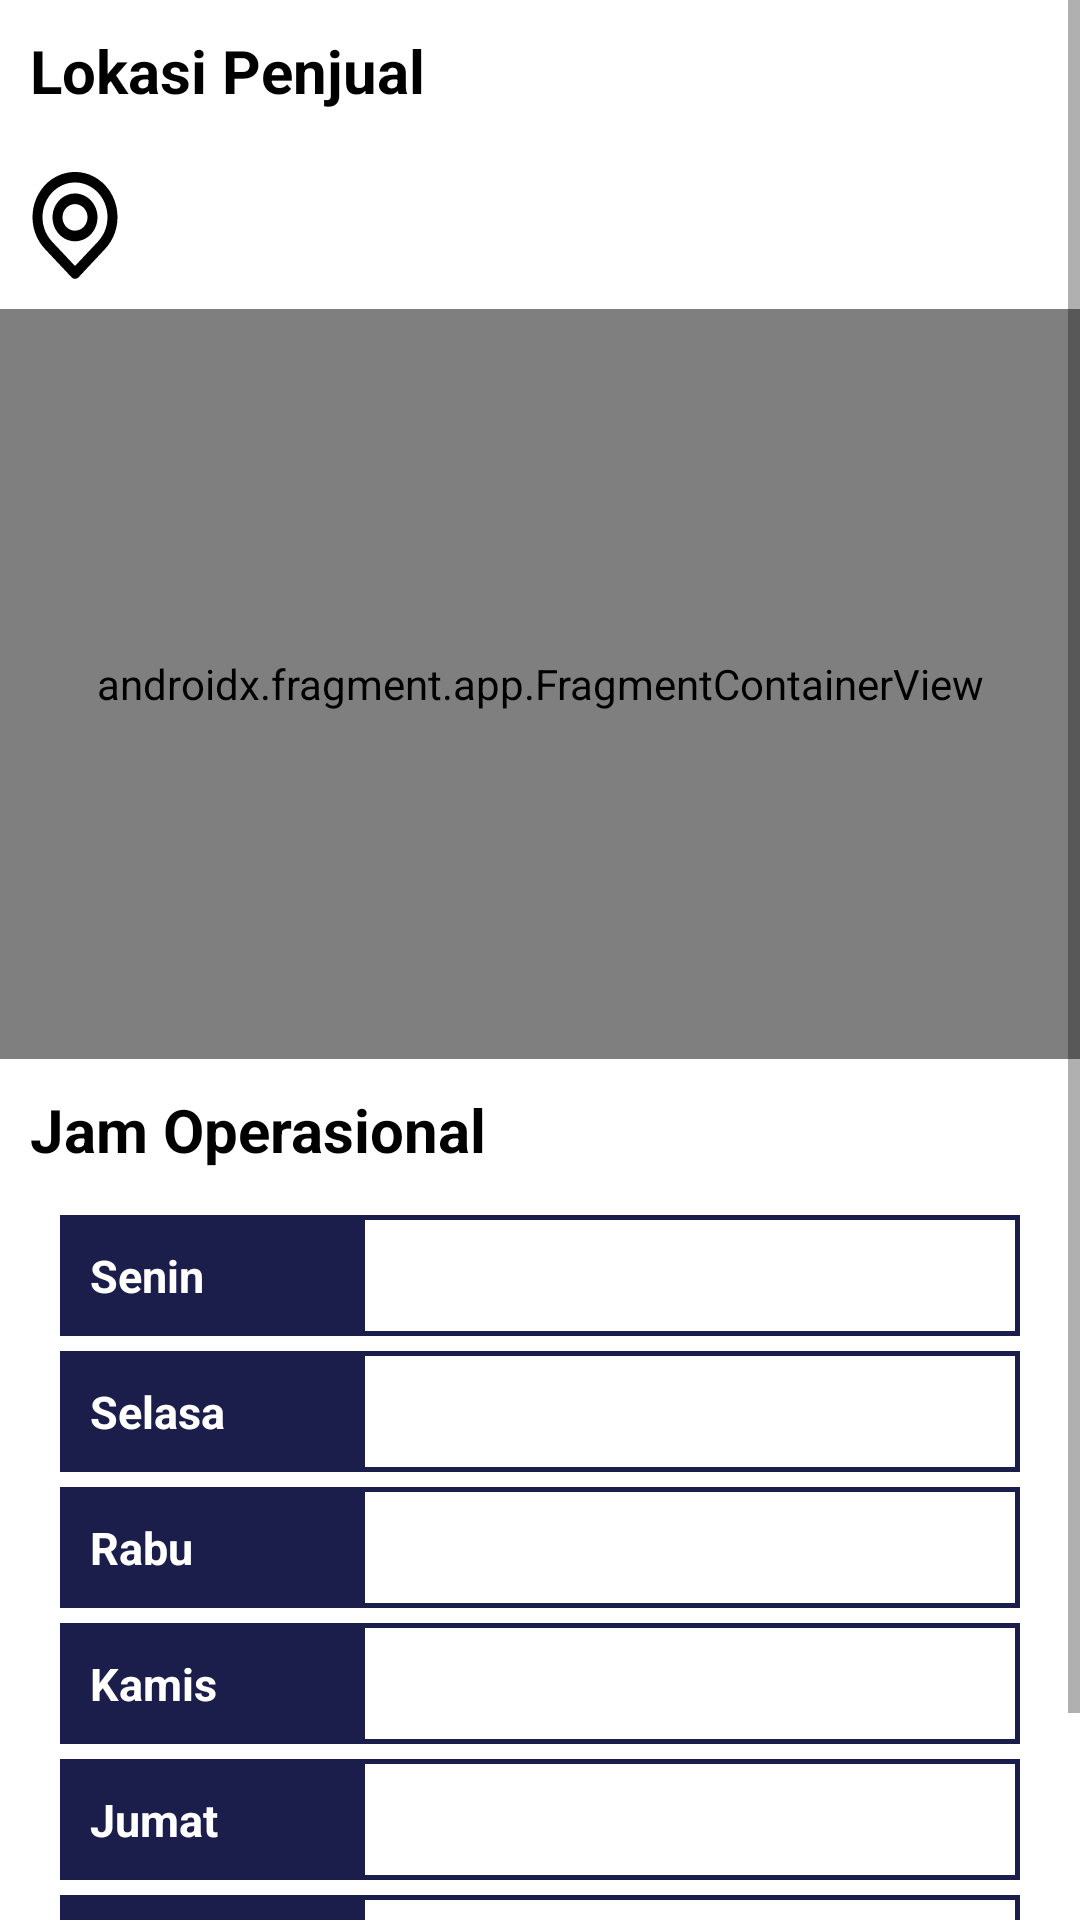

The Android layout XML behind this screen, and the referenced resources:
<!-- AndroidManifest.xml: application theme Theme.KuToko -->
<!-- res/layout/fragment_informasi.xml -->
<?xml version="1.0" encoding="utf-8"?>
<ScrollView xmlns:android="http://schemas.android.com/apk/res/android"
    xmlns:tools="http://schemas.android.com/tools"
    android:layout_width="match_parent"
    android:layout_height="wrap_content"
    tools:context=".ui.detailstore.InformasiFragment">

    <androidx.appcompat.widget.LinearLayoutCompat
        android:layout_width="match_parent"
        android:layout_height="wrap_content"
        android:orientation="vertical">

        <TextView
            android:layout_width="wrap_content"
            android:layout_height="wrap_content"
            android:padding="10dp"
            android:textSize="20sp"
            android:textColor="@color/black"
            android:textStyle="bold"
            android:text="@string/lokasi_penjual"/>


        <TextView
            android:id="@+id/info_alamat"
            android:layout_width="wrap_content"
            android:layout_height="wrap_content"
            android:padding="10dp"
            android:drawableLeft="@drawable/ic_location_black"
            android:drawablePadding="15dp"
            android:gravity="center|start"
            android:textSize="15sp"
            android:textColor="@color/black"
            tools:text="@string/dummy_address" />

        <androidx.fragment.app.FragmentContainerView
            android:id="@+id/fragment_map"
            android:name="com.google.android.gms.maps.SupportMapFragment"
            android:layout_width="match_parent"
            android:layout_height="250dp"/>

        <TextView
            android:layout_width="wrap_content"
            android:layout_height="wrap_content"
            android:padding="10dp"
            android:textSize="20sp"
            android:textColor="@color/black"
            android:textStyle="bold"
            android:text="@string/jam_operasional"/>

        <LinearLayout
            android:layout_width="match_parent"
            android:layout_height="wrap_content"
            android:layout_marginTop="5dp"
            android:layout_marginStart="20dp"
            android:layout_marginEnd="20dp"
            android:orientation="horizontal">
            <TextView
                android:layout_width="100dp"
                android:layout_height="match_parent"
                android:textSize="15sp"
                android:textColor="@color/white"
                android:textStyle="bold"
                android:background="@drawable/bg_kotak"
                android:backgroundTint="@color/main"
                android:text="Senin"/>
            <TextView
                android:id="@+id/jam_senin"
                android:layout_width="match_parent"
                android:layout_height="match_parent"
                android:gravity="center"
                android:textSize="15sp"
                android:textColor="@color/black"
                android:background="@drawable/bg_kotak"
                tools:text="09.00 - 17.00"/>
        </LinearLayout>

        <LinearLayout
            android:layout_width="match_parent"
            android:layout_height="wrap_content"
            android:layout_marginTop="5dp"
            android:layout_marginStart="20dp"
            android:layout_marginEnd="20dp"
            android:orientation="horizontal">
            <TextView
                android:layout_width="100dp"
                android:layout_height="match_parent"
                android:textSize="15sp"
                android:textColor="@color/white"
                android:textStyle="bold"
                android:background="@drawable/bg_kotak"
                android:backgroundTint="@color/main"
                android:text="Selasa"/>
            <TextView
                android:id="@+id/jam_selasa"
                android:layout_width="match_parent"
                android:layout_height="match_parent"
                android:gravity="center"
                android:textSize="15sp"
                android:textColor="@color/black"
                android:background="@drawable/bg_kotak"
                tools:text="09.00 - 17.00"/>
        </LinearLayout>

        <LinearLayout
            android:layout_width="match_parent"
            android:layout_height="wrap_content"
            android:layout_marginTop="5dp"
            android:layout_marginStart="20dp"
            android:layout_marginEnd="20dp"
            android:orientation="horizontal">
            <TextView
                android:layout_width="100dp"
                android:layout_height="match_parent"
                android:textSize="15sp"
                android:textColor="@color/white"
                android:textStyle="bold"
                android:background="@drawable/bg_kotak"
                android:backgroundTint="@color/main"
                android:text="Rabu"/>
            <TextView
                android:id="@+id/jam_rabu"
                android:layout_width="match_parent"
                android:layout_height="match_parent"
                android:gravity="center"
                android:textSize="15sp"
                android:textColor="@color/black"
                android:background="@drawable/bg_kotak"
                tools:text="Test Waktu"/>
        </LinearLayout>

        <LinearLayout
            android:layout_width="match_parent"
            android:layout_height="wrap_content"
            android:layout_marginTop="5dp"
            android:layout_marginStart="20dp"
            android:layout_marginEnd="20dp"
            android:orientation="horizontal">
            <TextView
                android:layout_width="100dp"
                android:layout_height="match_parent"
                android:textSize="15sp"
                android:textColor="@color/white"
                android:textStyle="bold"
                android:background="@drawable/bg_kotak"
                android:backgroundTint="@color/main"
                android:text="Kamis"/>
            <TextView
                android:id="@+id/jam_kamis"
                android:layout_width="match_parent"
                android:layout_height="match_parent"
                android:gravity="center"
                android:textSize="15sp"
                android:textColor="@color/black"
                android:background="@drawable/bg_kotak"
                tools:text="09.00 - 17.00"/>
        </LinearLayout>

        <LinearLayout
            android:layout_width="match_parent"
            android:layout_height="wrap_content"
            android:layout_marginTop="5dp"
            android:layout_marginStart="20dp"
            android:layout_marginEnd="20dp"
            android:orientation="horizontal">
            <TextView
                android:layout_width="100dp"
                android:layout_height="match_parent"
                android:textSize="15sp"
                android:textColor="@color/white"
                android:textStyle="bold"
                android:background="@drawable/bg_kotak"
                android:backgroundTint="@color/main"
                android:text="Jumat"/>
            <TextView
                android:id="@+id/jam_jumat"
                android:layout_width="match_parent"
                android:layout_height="match_parent"
                android:gravity="center"
                android:textSize="15sp"
                android:textColor="@color/black"
                android:background="@drawable/bg_kotak"
                tools:text="09.00 - 17.00"/>
        </LinearLayout>

        <LinearLayout
            android:layout_width="match_parent"
            android:layout_height="wrap_content"
            android:layout_marginTop="5dp"
            android:layout_marginStart="20dp"
            android:layout_marginEnd="20dp"
            android:orientation="horizontal">
            <TextView
                android:layout_width="100dp"
                android:layout_height="match_parent"
                android:textSize="15sp"
                android:textColor="@color/white"
                android:textStyle="bold"
                android:background="@drawable/bg_kotak"
                android:backgroundTint="@color/main"
                android:text="Sabtu"/>
            <TextView
                android:id="@+id/jam_sabtu"
                android:layout_width="match_parent"
                android:layout_height="match_parent"
                android:gravity="center"
                android:textSize="15sp"
                android:textColor="@color/black"
                android:background="@drawable/bg_kotak"
                tools:text="09.00 - 17.00"/>
        </LinearLayout>

        <LinearLayout
            android:layout_width="match_parent"
            android:layout_height="wrap_content"
            android:layout_marginTop="5dp"
            android:layout_marginStart="20dp"
            android:layout_marginEnd="20dp"
            android:orientation="horizontal">
            <TextView
                android:layout_width="100dp"
                android:layout_height="match_parent"
                android:textSize="15sp"
                android:textColor="@color/white"
                android:textStyle="bold"
                android:background="@drawable/bg_kotak"
                android:backgroundTint="@color/main"
                android:text="Minggu"/>
            <TextView
                android:id="@+id/jam_minggu"
                android:layout_width="match_parent"
                android:layout_height="match_parent"
                android:gravity="center"
                android:textSize="15sp"
                android:textColor="@color/black"
                android:background="@drawable/bg_kotak"
                tools:text="09.00 - 17.00"/>
        </LinearLayout>

    </androidx.appcompat.widget.LinearLayoutCompat>
</ScrollView>
<!-- resources referenced by this layout -->
<resources>
  <color name="black">#FF000000</color>
  <color name="main">#1B1E4B</color>
  <color name="white">#FFFFFFFF</color>
  <!-- drawable bg_kotak (drawable) -->
  <?xml version="1.0" encoding="utf-8"?>
  <shape xmlns:android="http://schemas.android.com/apk/res/android"
      android:shape="rectangle">
      <stroke android:width="5px" android:color="@color/main" />
      <padding android:bottom="10dp" android:left="10dp" android:right="10dp" android:top="10dp"/>
  
  </shape>
  <!-- drawable ic_location_black: vector/xml drawable (drawable, 2064 chars, omitted) -->
  <string name="dummy_address">69MX+9QC, Jl. Garboruci, Dabag, Condongcatur, Kec. Depok, Kabupaten Sleman, Daerah Istimewa Yogyakarta 55281</string>
  <string name="jam_operasional">Jam Operasional</string>
  <string name="lokasi_penjual">Lokasi Penjual</string>
  <style name="Theme.KuToko" parent="Theme.MaterialComponents.DayNight.DarkActionBar">
          
          <item name="colorPrimary">@color/main</item>
          <item name="colorPrimaryVariant">@color/main_dark</item>
          <item name="colorOnPrimary">@color/white</item>
          
          <item name="colorSecondary">@color/teal_200</item>
          <item name="colorSecondaryVariant">@color/teal_700</item>
          <item name="colorOnSecondary">@color/black</item>
          
          <item name="android:statusBarColor">?attr/colorPrimaryVariant</item>
          
      </style>
  <color name="main_dark">#000021</color>
  <color name="teal_200">#FF03DAC5</color>
  <color name="teal_700">#FF018786</color>
</resources>
